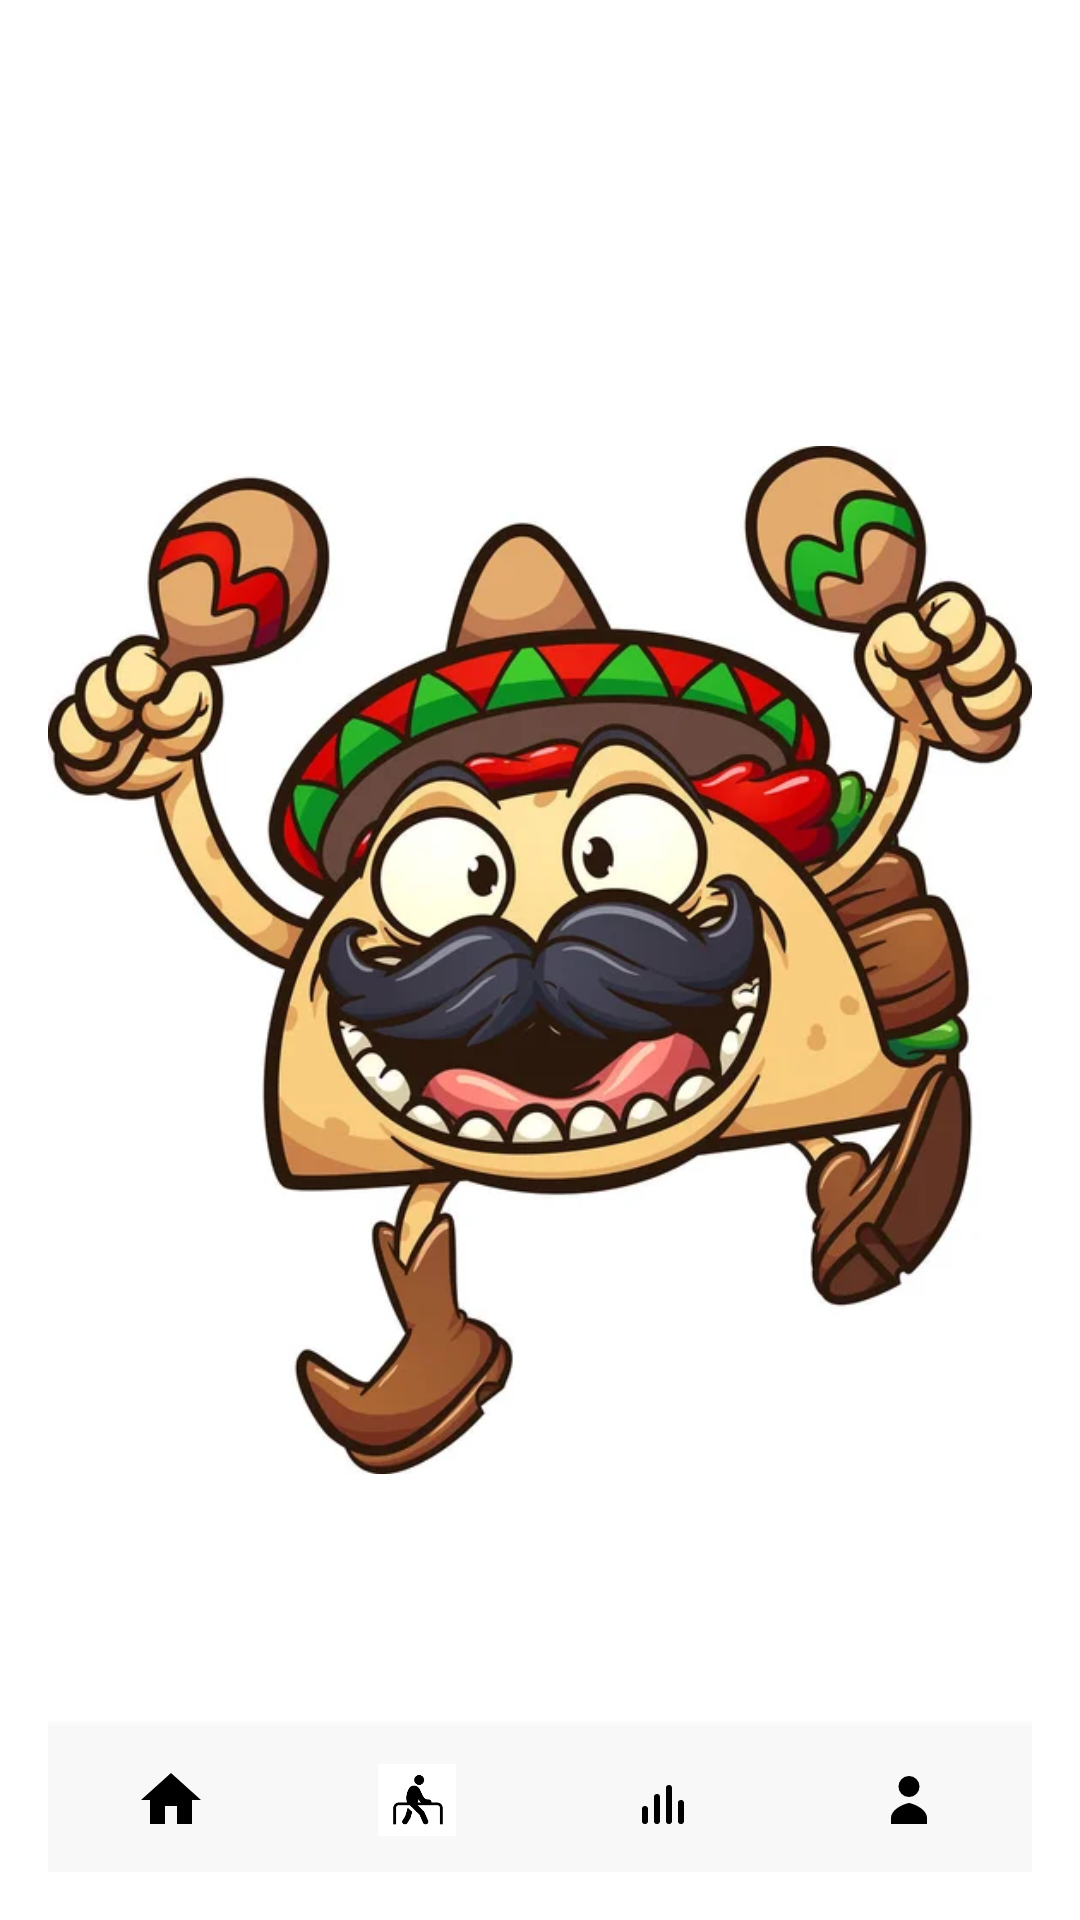

Produce the Android XML layout that renders to this screen, including the resource entries it uses.
<!-- AndroidManifest.xml: application theme Theme.HandshakePlus -->
<!-- res/layout/activity_taco_tuesday.xml -->
<?xml version="1.0" encoding="utf-8"?>
<RelativeLayout xmlns:android="http://schemas.android.com/apk/res/android"
    xmlns:app="http://schemas.android.com/apk/res-auto"
    android:layout_width="match_parent"
    android:layout_height="match_parent"
    android:background="#FFFFFF"
    android:padding="16dp">

    <ImageView
        android:id="@+id/tacoImageView"
        android:layout_width="wrap_content"
        android:layout_height="wrap_content"
        android:src="@drawable/taco_tuesday"
        android:layout_centerInParent="true"
        android:clickable="true"
        android:focusable="true"
        android:contentDescription="Taco Tuesday Character" />

    <LinearLayout
        android:id="@+id/bottomNavigationView"
        android:layout_width="match_parent"
        android:layout_height="wrap_content"
        android:orientation="horizontal"
        android:gravity="center_vertical"
        android:layout_alignParentBottom="true"
        android:background="#F8F8F8"
        android:elevation="8dp">

        <ImageView
            android:id="@+id/bottomNavHome"
            android:layout_width="0dp"
            android:layout_height="wrap_content"
            android:layout_weight="1"
            android:scaleType="centerInside"
            android:src="@drawable/ic_home_active"
            android:padding="12dp"
            android:adjustViewBounds="true"
            android:maxHeight="48dp"
            android:maxWidth="48dp" />

        <ImageView
            android:id="@+id/bottomNavExercises"
            android:layout_width="0dp"
            android:layout_height="wrap_content"
            android:layout_weight="1"
            android:scaleType="centerInside"
            android:src="@drawable/excersise_icon"
            android:padding="12dp"
            android:adjustViewBounds="true"
            android:maxHeight="48dp"
            android:maxWidth="48dp" />

        <ImageView
            android:id="@+id/bottomNavProgress"
            android:layout_width="0dp"
            android:layout_height="wrap_content"
            android:layout_weight="1"
            android:scaleType="centerInside"
            android:src="@drawable/ic_progress"
            android:padding="12dp"
            android:adjustViewBounds="true"
            android:maxHeight="48dp"
            android:maxWidth="48dp" />

        <ImageView
            android:id="@+id/bottomNavProfile"
            android:layout_width="0dp"
            android:layout_height="wrap_content"
            android:layout_weight="1"
            android:scaleType="centerInside"
            android:src="@drawable/ic_profile"
            android:padding="12dp"
            android:adjustViewBounds="true"
            android:maxHeight="48dp"
            android:maxWidth="48dp" />
    </LinearLayout>

</RelativeLayout>
<!-- resources referenced by this layout -->
<resources>
  <!-- drawable excersise_icon: png bitmap (drawable, 6505 bytes) -->
  <!-- drawable ic_home_active (drawable) -->
  <?xml version="1.0" encoding="utf-8"?>
  <vector xmlns:android="http://schemas.android.com/apk/res/android"
      android:width="24dp"
      android:height="24dp"
      android:viewportWidth="24"
      android:viewportHeight="24"
      android:tint="#000000">  <path
      android:fillColor="#000000"  android:pathData="M10 20v-6h4v6h5v-8h3L12 3 2 12h3v8z"/>
  </vector>
  <!-- drawable ic_profile (drawable) -->
  <?xml version="1.0" encoding="utf-8"?>
  <vector xmlns:android="http://schemas.android.com/apk/res/android"
      android:width="24dp"
      android:height="24dp"
      android:viewportWidth="24"
      android:viewportHeight="24">
      <path
          android:fillColor="#000000"
          android:pathData="M12,4a3.5,3.5 0 1,0 0,7a3.5,3.5 0 1,0 0,-7zM6,18c0,-3.3 5.4,-5 6,-5s6,1.7 6,5v2H6v-2z"/>
  </vector>
  <!-- drawable ic_progress (drawable) -->
  <?xml version="1.0" encoding="utf-8"?>
  <vector xmlns:android="http://schemas.android.com/apk/res/android"
      android:width="24dp"
      android:height="24dp"
      android:viewportWidth="24"
      android:viewportHeight="24">
      <path
          android:fillColor="#000000"
          android:pathData="M6,14a1,1 0 0,0 -1,1v4a1,1 0 0,0 2,0v-4a1,1 0 0,0 -1,-1zM10,10a1,1 0 0,0 -1,1v8a1,1 0 0,0 2,0v-8a1,1 0 0,0 -1,-1zM14,7a1,1 0 0,0 -1,1v11a1,1 0 0,0 2,0V8a1,1 0 0,0 -1,-1zM18,12a1,1 0 0,0 -1,1v6a1,1 0 0,0 2,0v-6a1,1 0 0,0 -1,-1z"/>
  </vector>
  <!-- drawable taco_tuesday: jpg bitmap (drawable, 46582 bytes) -->
  <style name="Theme.HandshakePlus" parent="Base.Theme.HandshakePlus" />
  <style name="Base.Theme.HandshakePlus" parent="Theme.Material3.DayNight.NoActionBar">
          
          
      </style>
</resources>
